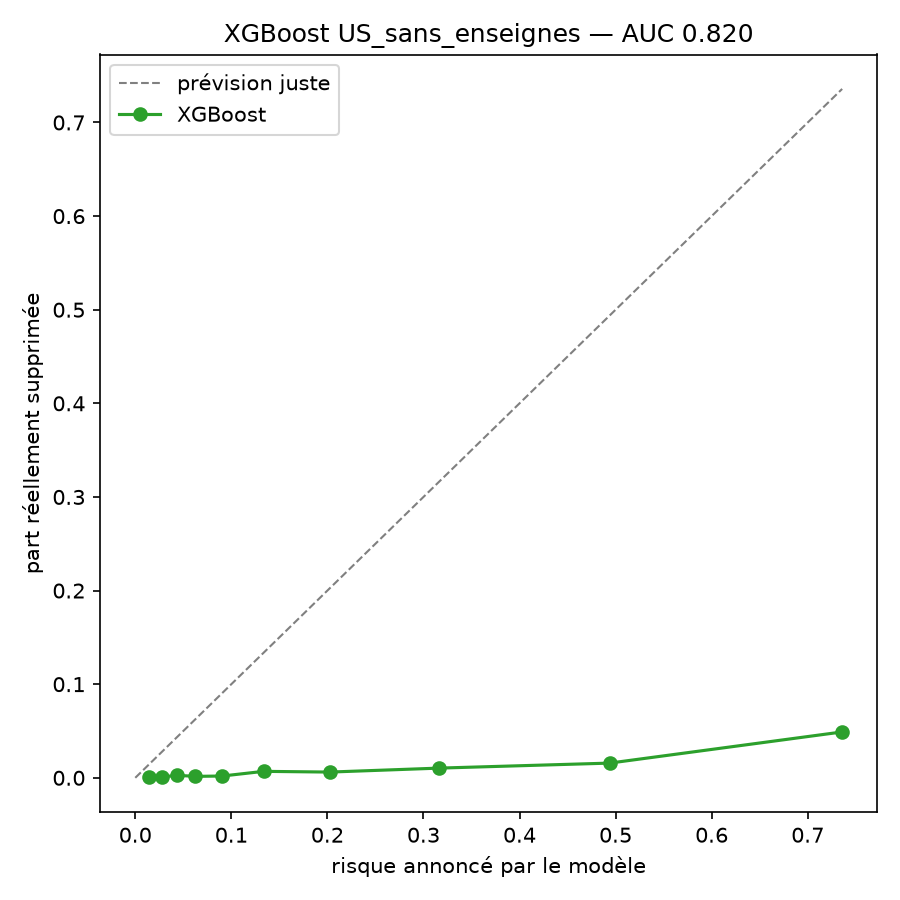

Data behind this chart, as committed beside it:
risque_prevu, risque_observe, avis
0.01387, 0.001148, 2613
0.02754, 0.0007657, 2612
0.04295, 0.00268, 2612
0.06255, 0.001531, 2613
0.09063, 0.001914, 2612
0.1337, 0.006891, 2612
0.2025, 0.006123, 2613
0.3158, 0.01034, 2612
0.4937, 0.0157, 2612
0.7358, 0.04899, 2613
